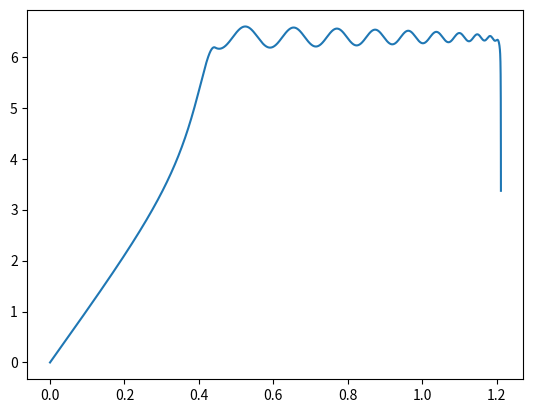

Write the Python code that produced this figure.
import numpy as np
import matplotlib.pyplot as plt
steps=300000
flag=0
u=0
v=0
h=np.zeros(steps)
t=np.zeros(steps)
hd=np.zeros(steps)
td=np.zeros(steps)
hdd=np.zeros(steps)
tdd=np.zeros(steps)
a=0.0022
L=1.143
h[0]=0.4
t[0]=np.pi*3/4
mu=0.27
g=9.8
mr=12.45131
tdd[0]=g*np.sin(t[0])/(L-h[0]-a*t[0])
hdd[0]=g*(mr*np.exp(-mu*t[0])+np.cos(t[0]))/(1+mr*np.exp(-mu*t[0]))
for i in range(0, steps-1):
    h[i+1]=h[i]+hd[i]*0.0001
    t[i+1]=t[i]+td[i]*0.0001
    hd[i+1]=hd[i]+hdd[i]*0.0001
    td[i+1]=td[i]+tdd[i]*0.0001
    hdd[i+1]=(g*mr*np.exp(-mu*t[i+1])+g*np.cos(t[i+1])-(td[i+1]**2)*(L-h[i+1]-a*t[i+1]))/(1+mr*np.exp(-mu*t[i+1]))
    tdd[i+1]=(g*np.sin(t[i+1])+a*(td[i+1]**2)+2*hd[i+1]*td[i+1])/(L-h[i+1]-a*t[i+1])
    if(hd[i]>0 and hd[i+1]<=0):
        u=i
        break
for i in range(u,steps-1):
    h[i+1]=h[i]
    t[i+1]=t[i]+td[i]*0.0001
    td[i+1]=td[i]+tdd[i]*0.0001
    tdd[i+1]=(g*np.sin(t[i])+a*(td[i]**2))/(L-h[i]-a*t[i])
    if(L-h[i+1]-a*t[i+1]<=0):
        v=i
        break
    if(t[i+1]<t[i]):
        v=i
        break
#x=np.zeros(steps)
#y=np.zeros(steps)
#for i in range(steps):
#    x[i]=-a*np.cos(t[i])+(L-h[i]-a*t[i])*np.sin(t[i])
#    y[i]=a*np.sin(t[i])+(L-h[i]-a*t[i])*np.cos(t[i])
#if(v):plt.scatter(x[:v],y[:v],1)
#else: plt.scatter(x,y,1)
#plt.scatter([-a]*u,[-x for x in h[:u]],1)
#plt.plot(np.linspace(0,0.001*steps,steps),hd)
'''
E=np.zeros(steps)
for i in range(steps):
    E[i]=0.00421*((((-hd[i]*np.sin(t[i])+(L-h[i]-a*t[i])*td[i]*np.cos(t[i]))**2 + (-hd[i]*np.cos(t[i])-(L-h[i]-a*t[i])*td[i]*np.sin(t[i]))**2)/2 + g*(a*np.sin(t[i])+(L-h[i]-a*t[i])*np.cos(t[i]))))
'''
vv=np.zeros(steps)
for i in range(steps):
    vv[i]=np.sqrt(((-hd[i]*np.sin(t[i])+(L-h[i]-a*t[i])*td[i]*np.cos(t[i]))**2 + (-hd[i]*np.cos(t[i])-(L-h[i]-a*t[i])*td[i]*np.sin(t[i]))**2))
#plt.plot(np.linspace(0,0.0001*steps,steps),E[:steps],1)
#plt.plot(np.linspace(0,0.0001*v,v),E[:v],1)
plt.plot(np.linspace(0,0.0001*v,v),vv[:v],1)
plt.show()
